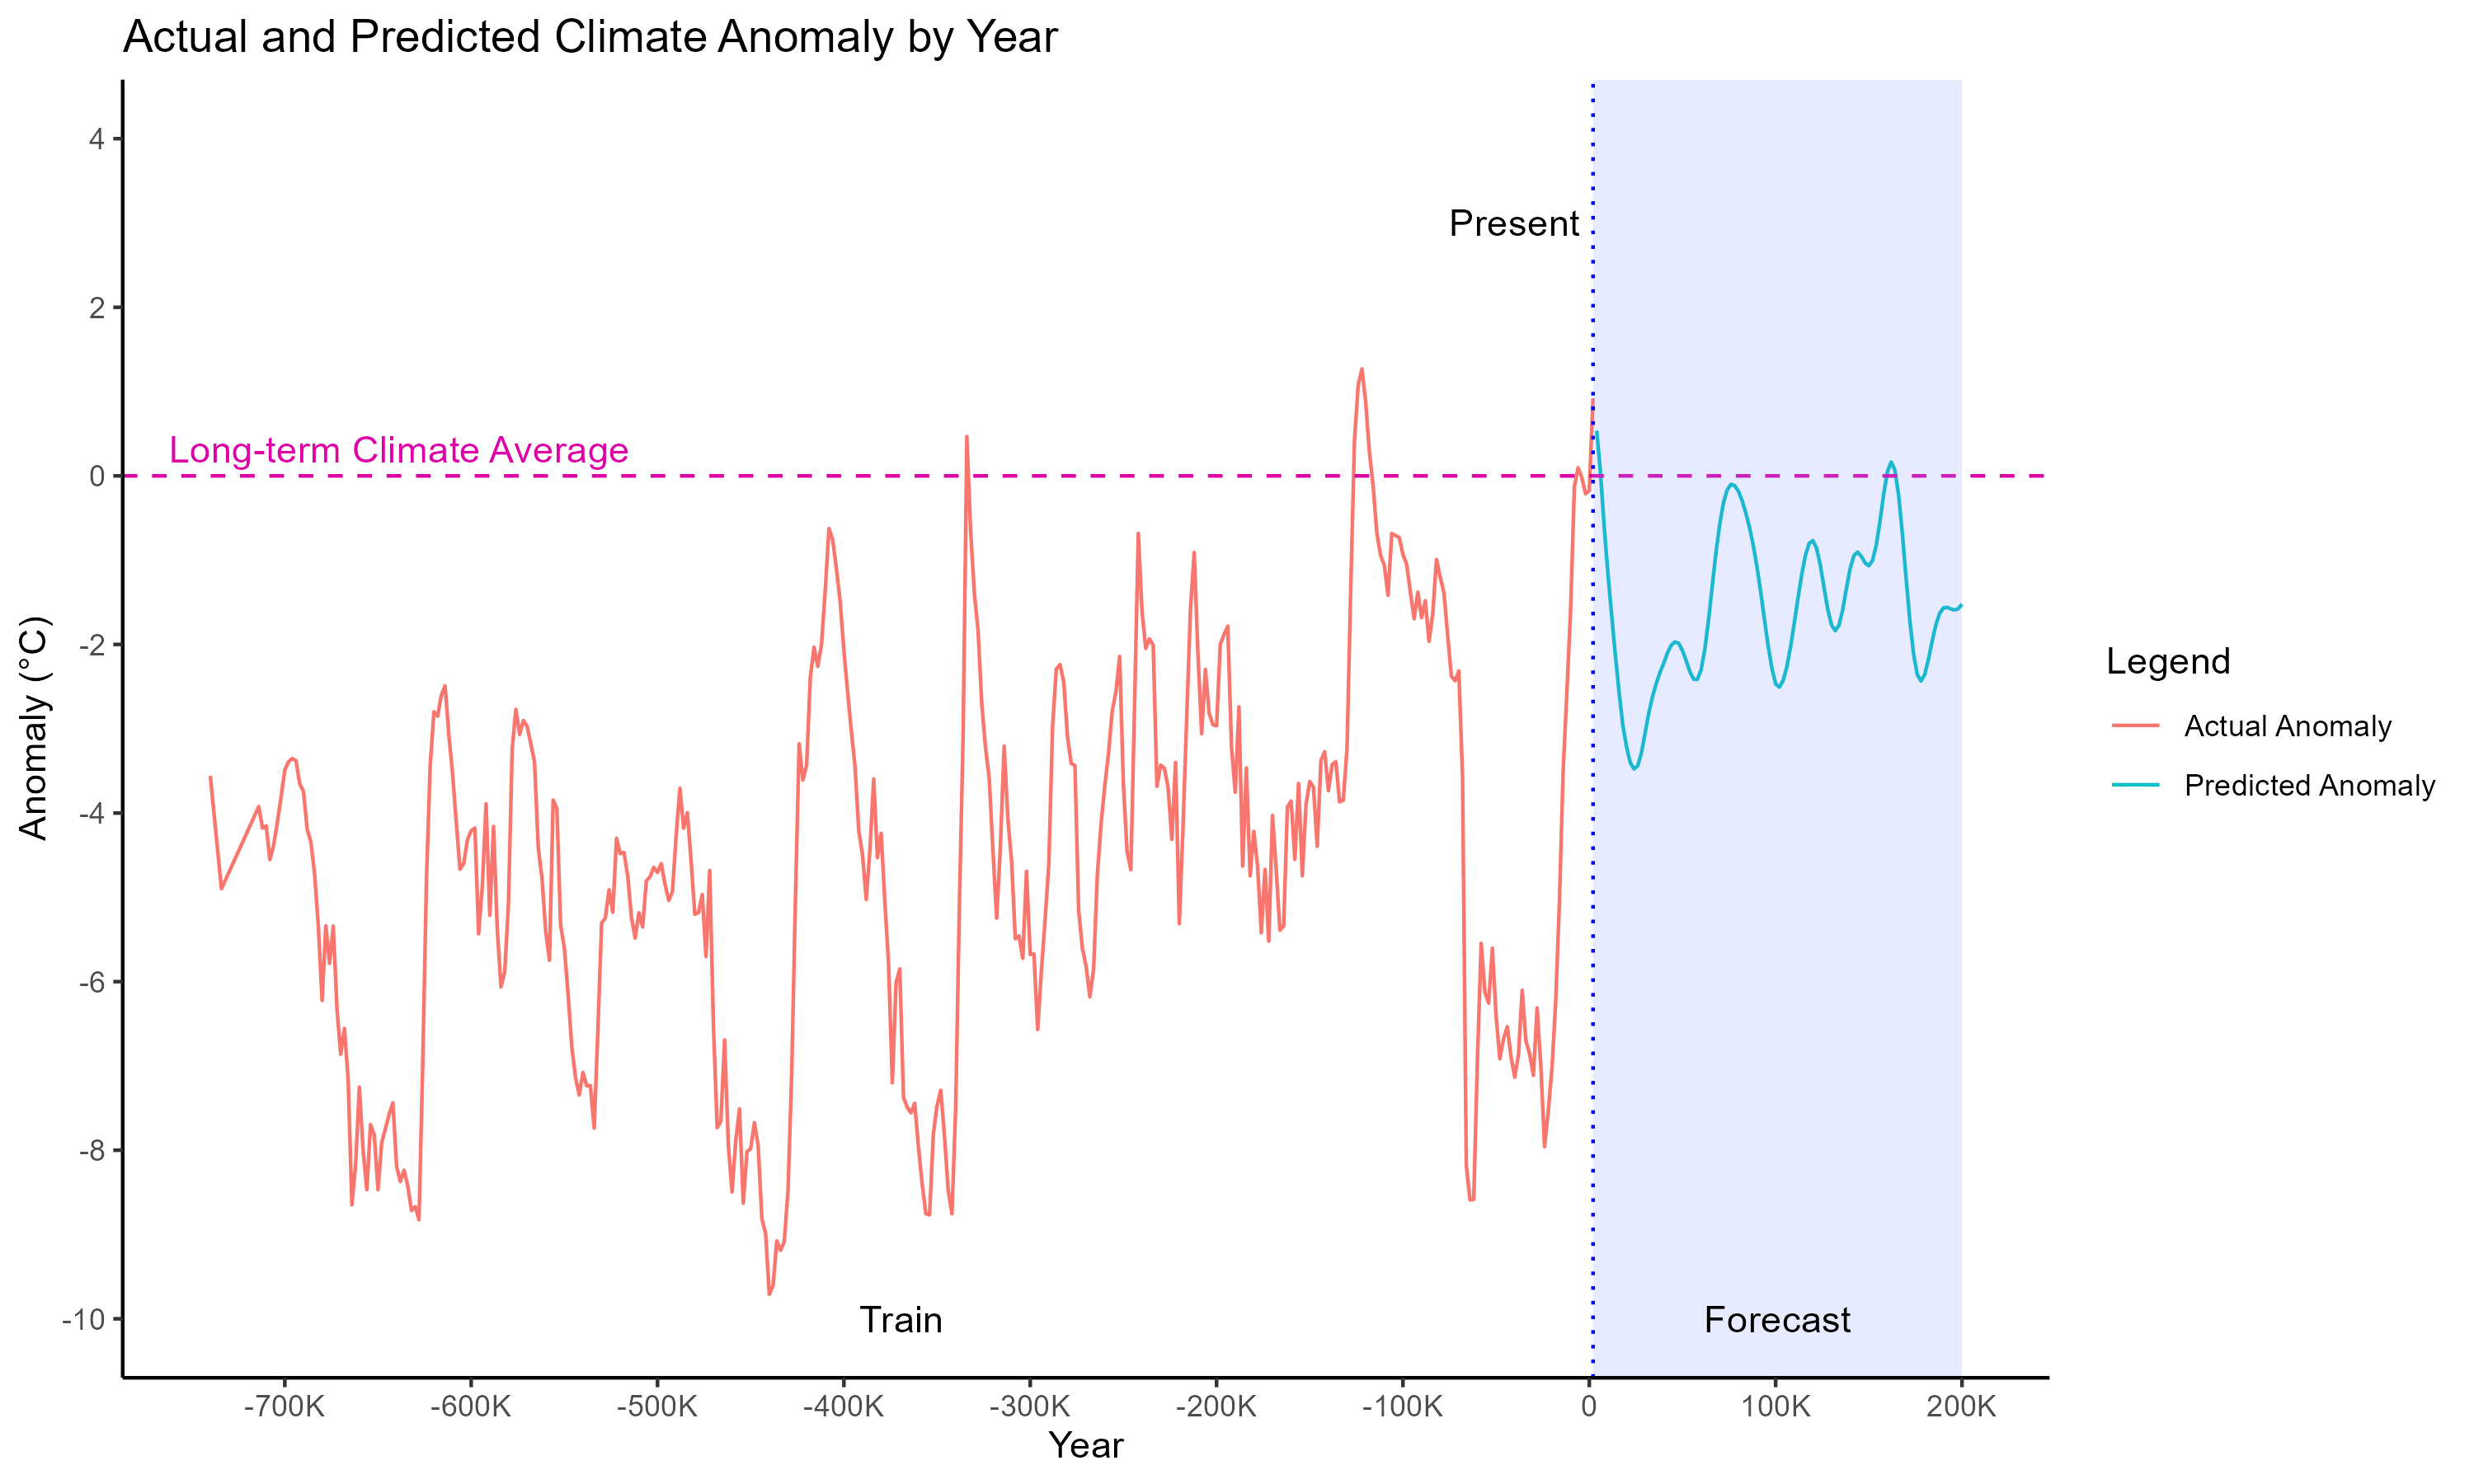

Values plotted in this chart, from the file beside it:
year_bin, anomaly, pred_anomaly
-740000, -3.559, -3.559
-738000, -4.005, -4.005
-736000, -4.452, -4.452
-734000, -4.899, -4.899
-732000, -4.801, -4.801
-730000, -4.704, -4.704
-728000, -4.606, -4.606
-726000, -4.509, -4.509
-724000, -4.411, -4.411
-722000, -4.314, -4.314
-720000, -4.216, -4.216
-718000, -4.119, -4.119
-716000, -4.021, -4.021
-714000, -3.924, -3.924
-712000, -4.179, -4.179
-710000, -4.152, -4.152
-708000, -4.552, -4.552
-706000, -4.382, -4.382
-704000, -4.11, -4.11
-702000, -3.81, -3.81
-700000, -3.487, -3.487
-698000, -3.389, -3.389
-696000, -3.353, -3.353
-694000, -3.379, -3.379
-692000, -3.653, -3.653
-690000, -3.742, -3.742
-688000, -4.191, -4.191
-686000, -4.345, -4.345
-684000, -4.727, -4.727
-682000, -5.343, -5.343
-680000, -6.223, -6.223
-678000, -5.338, -5.338
-676000, -5.783, -5.783
-674000, -5.341, -5.341
-672000, -6.325, -6.325
-670000, -6.862, -6.862
-668000, -6.556, -6.556
-666000, -7.163, -7.163
-664000, -8.648, -8.648
-662000, -8.17, -8.17
-660000, -7.251, -7.251
-658000, -7.995, -7.995
-656000, -8.469, -8.469
-654000, -7.696, -7.696
-652000, -7.82, -7.82
-650000, -8.469, -8.469
-648000, -7.91, -7.91
-646000, -7.743, -7.743
-644000, -7.573, -7.573
-642000, -7.437, -7.437
-640000, -8.195, -8.195
-638000, -8.372, -8.372
-636000, -8.237, -8.237
-634000, -8.428, -8.428
-632000, -8.715, -8.715
-630000, -8.67, -8.67
-628000, -8.826, -8.826
-626000, -6.983, -6.983
-624000, -4.796, -4.796
-622000, -3.441, -3.441
... 411 more rows
